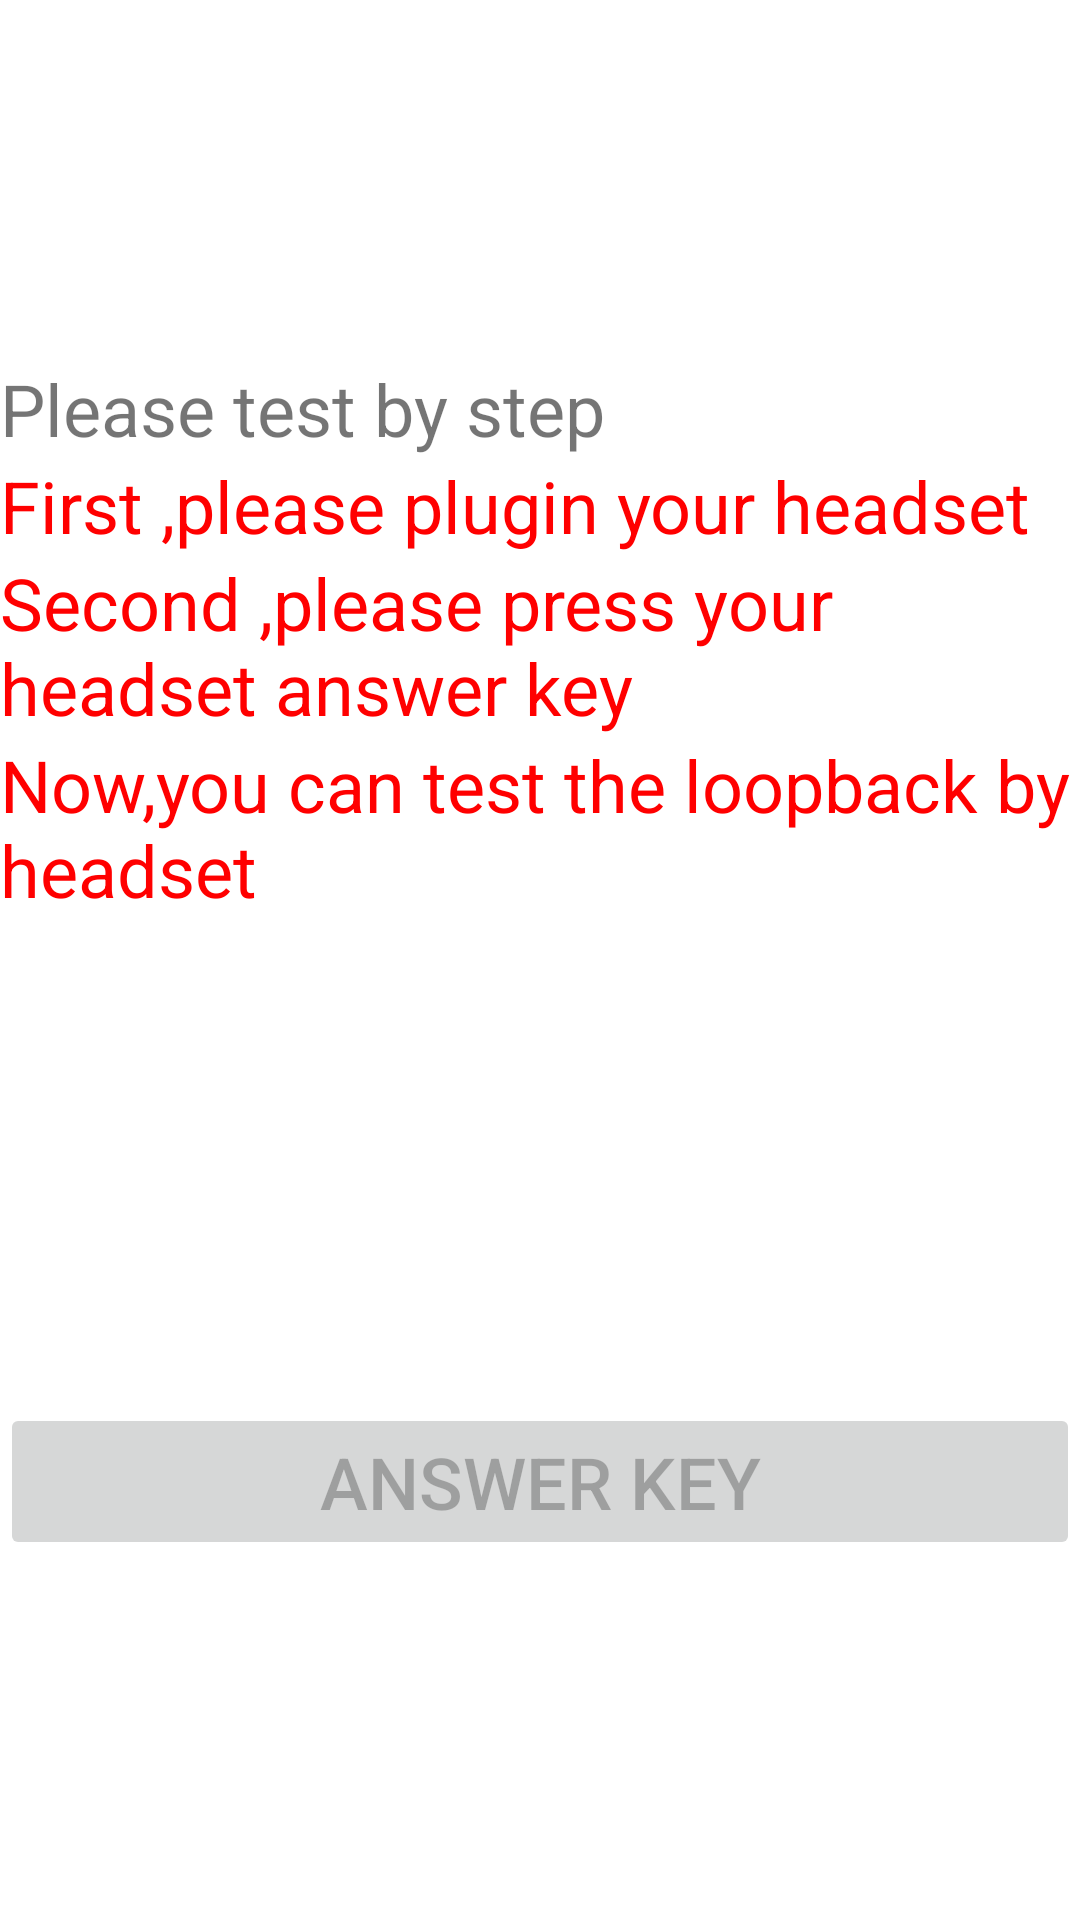

The Android layout XML behind this screen, and the referenced resources:
<!-- AndroidManifest.xml: fallback theme Theme.MaterialComponents.DayNight.NoActionBar -->
<!-- res/layout/headset_test.xml -->
<?xml version="1.0" encoding="utf-8"?>
<RelativeLayout
    xmlns:android="http://schemas.android.com/apk/res/android"
    android:layout_width="fill_parent"
    android:layout_height="fill_parent"
    android:orientation="vertical" >

    <TextView
        android:id="@+id/tx_notice"
        android:layout_marginTop="@dimen/pass_fail_button_size"
        android:layout_width="wrap_content"
        android:layout_height="wrap_content"
        android:text="@string/headset_notice"
        android:textSize="@dimen/headset_text_size" />

    <TextView
        android:id="@+id/tx_insert_headset"
        android:layout_width="wrap_content"
        android:layout_height="wrap_content"
        android:layout_below="@+id/tx_notice"
        android:text="@string/please_plugin"
        android:textColor="#ff0000"
        android:textSize="@dimen/headset_text_size" />

    <TextView
        android:id="@+id/tx_press_earkey"
        android:layout_width="wrap_content"
        android:layout_height="wrap_content"
        android:layout_below="@+id/tx_insert_headset"
        android:text="@string/please_press_answer_key"
        android:textColor="#ff0000"
        android:textSize="@dimen/headset_text_size" />

    <TextView
        android:id="@+id/tx_start_phoneloop"
        android:layout_width="wrap_content"
        android:layout_height="wrap_content"
        android:layout_below="@+id/tx_press_earkey"
        android:text="@string/please_test_loopback"
        android:textColor="#ff0000"
        android:textSize="@dimen/headset_text_size" />

    <Button
        android:id="@+id/btn_earkey"
        android:layout_width="fill_parent"
        android:layout_height="wrap_content"
        android:layout_alignParentBottom="true"
        android:layout_marginBottom="@dimen/pass_fail_button_size"
        android:enabled="false"
        android:text="@string/headset_answer_key"
        android:textSize="@dimen/headset_text_size"></Button>

</RelativeLayout>
<!-- resources referenced by this layout -->
<resources>
  <dimen name="headset_text_size">24sp</dimen>
  <dimen name="pass_fail_button_size">120dip</dimen>
  <string name="headset_answer_key">Answer key</string>
  <string name="headset_notice">Please test by step</string>
  <string name="please_plugin">First ,please plugin your headset</string>
  <string name="please_press_answer_key">Second ,please press your headset answer key</string>
  <string name="please_test_loopback">Now,you can test the loopback by headset</string>
</resources>
